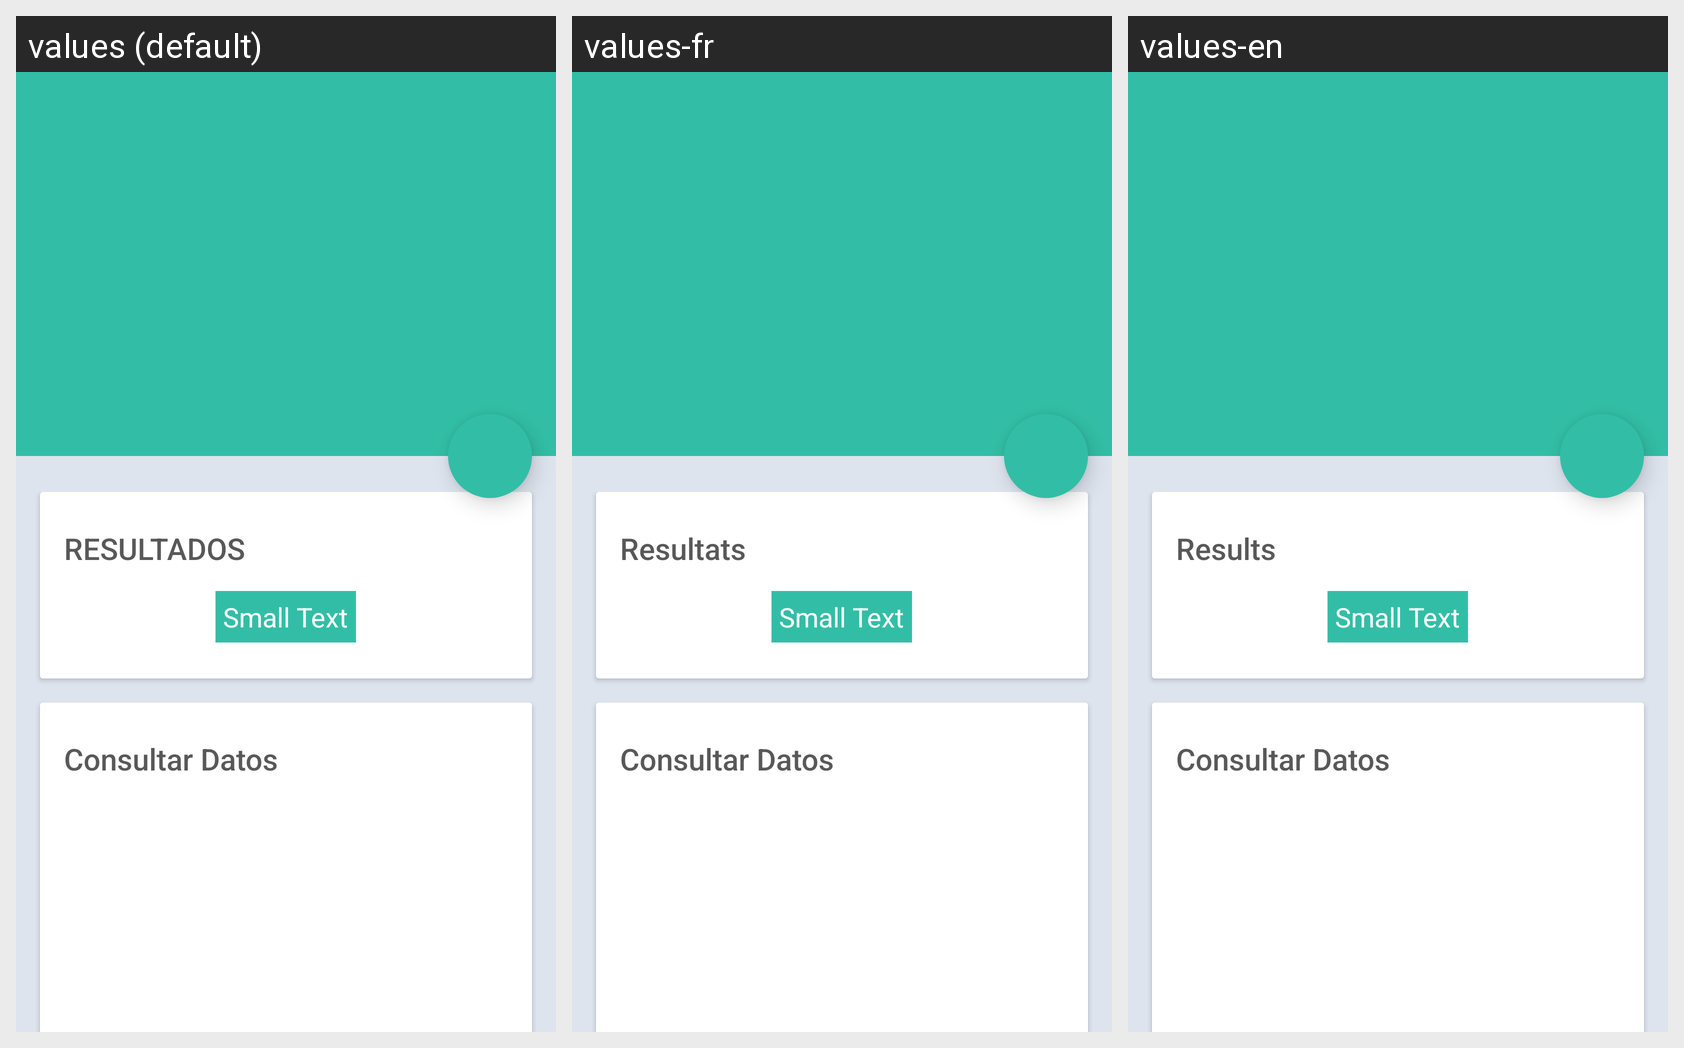

The same Android screen rendered under several of its app's locales, left to right. List the strings drawn on it with the default value and each locale's translation.
Android screen res/layout/activity_resultados.xml rendered under 3 locales, left to right: values (default), values-fr, values-en. Device: Nexus 5 (rendered at 1080×1920; each locale shown at half size, 540×960, under a caption strip naming it); theme Theme.RicoPaRico.
Strings drawn on this screen, with the default value and each locale's value (text and hints the layout hard-codes, and strings that could not be matched under every locale, appear in the picture but are not listed):

txtmsjinternacional
  values: Resultados en Sistema Internacional
  values-fr: Resultat systeme international
  values-en: International System Results

title_activity_resultados
  values: RESULTADOS
  values-fr: Resultats
  values-en: Results
